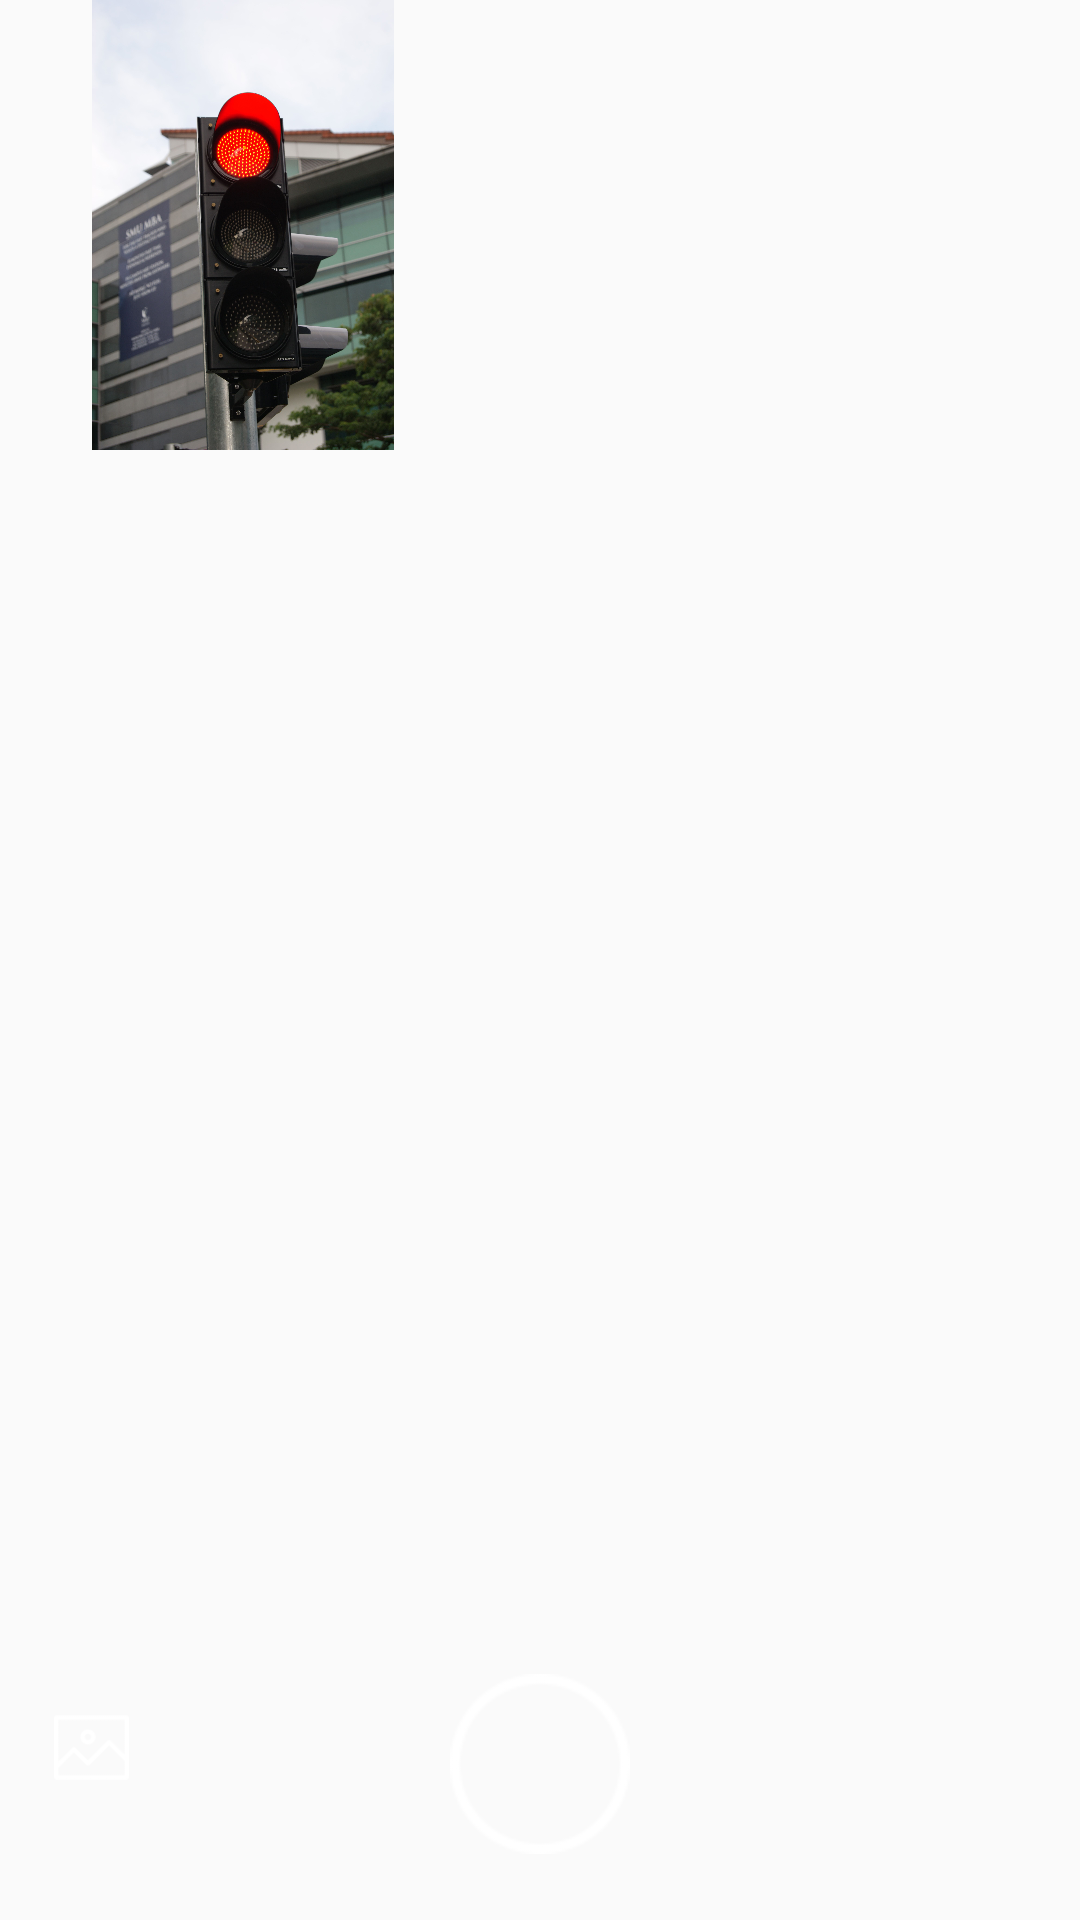

Write the Android layout XML for this screen, with the resource values it uses.
<!-- AndroidManifest.xml: application theme AppTheme -->
<!-- res/layout/activity_object_detection_sample.xml -->
<?xml version="1.0" encoding="utf-8"?>
<FrameLayout xmlns:android="http://schemas.android.com/apk/res/android"
    android:layout_width="match_parent"
    android:layout_height="match_parent"
    xmlns:app="http://schemas.android.com/apk/res-auto">
    <TextureView
        android:layout_weight="1"
        android:layout_width="match_parent"
        android:layout_height="match_parent"
        android:id="@+id/texture_view"/>
    <LinearLayout
        android:id="@+id/ll_results"
        android:layout_width="match_parent"
        android:layout_height="250dp"
        android:orientation="vertical"
        android:visibility="gone"
        android:background="@drawable/rounded_shape"
        android:layout_gravity="bottom">
        <LinearLayout
            android:layout_width="match_parent"
            android:layout_height="wrap_content"
            android:orientation="horizontal"
            android:weightSum="2">
            <TextView
                android:id="@+id/moffer"
                android:textStyle="bold"
                android:textSize="16sp"
                android:textAlignment="center"
                android:text="Results"
                android:padding="8dp"
                android:layout_width="match_parent"
                android:layout_height="wrap_content"
                android:layout_weight="1.9"/>

            <ImageView
                android:id="@+id/close"
                android:layout_width="25dp"
                android:layout_height="25dp"
                android:layout_weight=".1"
                android:src="@drawable/ic_close"
                android:layout_gravity="center"
                android:layout_marginRight="8dp"/>
        </LinearLayout>
       <FrameLayout
           android:layout_width="match_parent"
           android:layout_height="match_parent">
           <com.timqi.sectorprogressview.ColorfulRingProgressView
               xmlns:app="http://schemas.android.com/apk/res-auto"
               android:id="@+id/percentage_view"
               android:layout_width="180dp"
               android:layout_height="200dp"
               android:layout_marginStart="90dp"
               android:paddingTop="8dp"
               android:paddingBottom="8dp"
               app:bgColor="@color/primary"
               app:fgColorEnd="@color/accent"
               app:fgColorStart="@color/primary_dark"
               app:percent="81"
               app:startAngle="180"
               app:strokeWidth="9.5dp"
               />
           <TextView
               android:id="@+id/text1"
               android:layout_width="wrap_content"
               android:layout_height="wrap_content"
               android:text="Traffic Light 81%"
               android:textColor="@color/accent"
               android:textSize="12sp"
               android:padding="24dp"
               android:layout_gravity="center"
               android:gravity="center"/>
       </FrameLayout>
    </LinearLayout>
    <ImageView
        android:layout_width="150dp"
        android:layout_height="150dp"
        android:id="@+id/gallary_pic"
        android:src="@drawable/redlight"
        android:visibility="visible"
        android:layout_gravity="top"
        android:layout_marginLeft="6dp"/>
    <ImageView
        android:layout_width="25dp"
        android:layout_height="25dp"
        android:id="@+id/gallary_btn"
        android:src="@drawable/ic_gallary"
        android:layout_gravity="bottom"
        android:layout_marginBottom="45dp"
        android:layout_marginLeft="18dp"/>

    <ImageView
        android:layout_width="60dp"
        android:layout_height="60dp"
        android:id="@+id/camera_btn"
        android:src="@drawable/ic_camera_btn"
        android:layout_gravity="bottom|center"
        android:layout_marginBottom="22dp"/>

</FrameLayout>
<!-- resources referenced by this layout -->
<resources>
  <color name="accent">#4CAF50</color>
  <color name="primary">#ffffff</color>
  <color name="primary_dark">#388E3C</color>
  <!-- drawable ic_camera_btn: png bitmap (drawable-hdpi, 519 bytes) -->
  <!-- drawable ic_close (drawable) -->
  <vector android:height="24dp" android:tint="#10B341"
      android:viewportHeight="24.0" android:viewportWidth="24.0"
      android:width="24dp" xmlns:android="http://schemas.android.com/apk/res/android">
      <path android:fillColor="#FF000000" android:pathData="M19,6.41L17.59,5 12,10.59 6.41,5 5,6.41 10.59,12 5,17.59 6.41,19 12,13.41 17.59,19 19,17.59 13.41,12z"/>
  </vector>
  <!-- drawable ic_gallary: png bitmap (drawable-hdpi, 462 bytes) -->
  <!-- drawable redlight: jpg bitmap (drawable, 489370 bytes) -->
  <!-- drawable rounded_shape (drawable) -->
  <?xml version="1.0" encoding="utf-8"?>
  <shape xmlns:android="http://schemas.android.com/apk/res/android"
      android:shape="rectangle">
      <corners
  
          android:topLeftRadius="15dp"
          android:topRightRadius="15dp"/>
      <solid
          android:color="#ffffff" />
      <stroke
          android:width="0dp"
          android:color="@color/divider" />
      <padding
          android:left="2dp"
          android:right="2dp"
          android:top="0dp"
          android:bottom="0dp" />
  </shape>
  <style name="AppTheme" parent="Theme.AppCompat.Light.NoActionBar">
          
          <item name="colorPrimary">@color/primary</item>
          <item name="colorPrimaryDark">@color/primary_dark</item>
          <item name="colorAccent">@color/accent</item>
  
          <item name="android:colorButtonNormal">@drawable/button_selector</item>
          <item name="colorButtonNormal">@drawable/button_selector</item>
          <item name="android:buttonStyle">@style/FriendlyButtonStyle</item>
          <item name="colorControlNormal">@color/material_green_500</item>
          <item name="colorControlActivated">@color/material_lime_a800</item>
          <item name="colorControlHighlight">@color/material_green_a200</item>
  
      </style>
  <color name="divider">#BDBDBD</color>
  <style name="FriendlyButtonStyle" parent="Widget.AppCompat.Button">
          <item name="android:textColor">@color/primary_text</item>
  
      </style>
  <color name="material_green_500">#4CAF50</color>
  <color name="material_lime_a800">#AFB42B</color>
  <color name="material_green_a200">#69F0AE</color>
  <color name="primary_text">#212121</color>
</resources>
